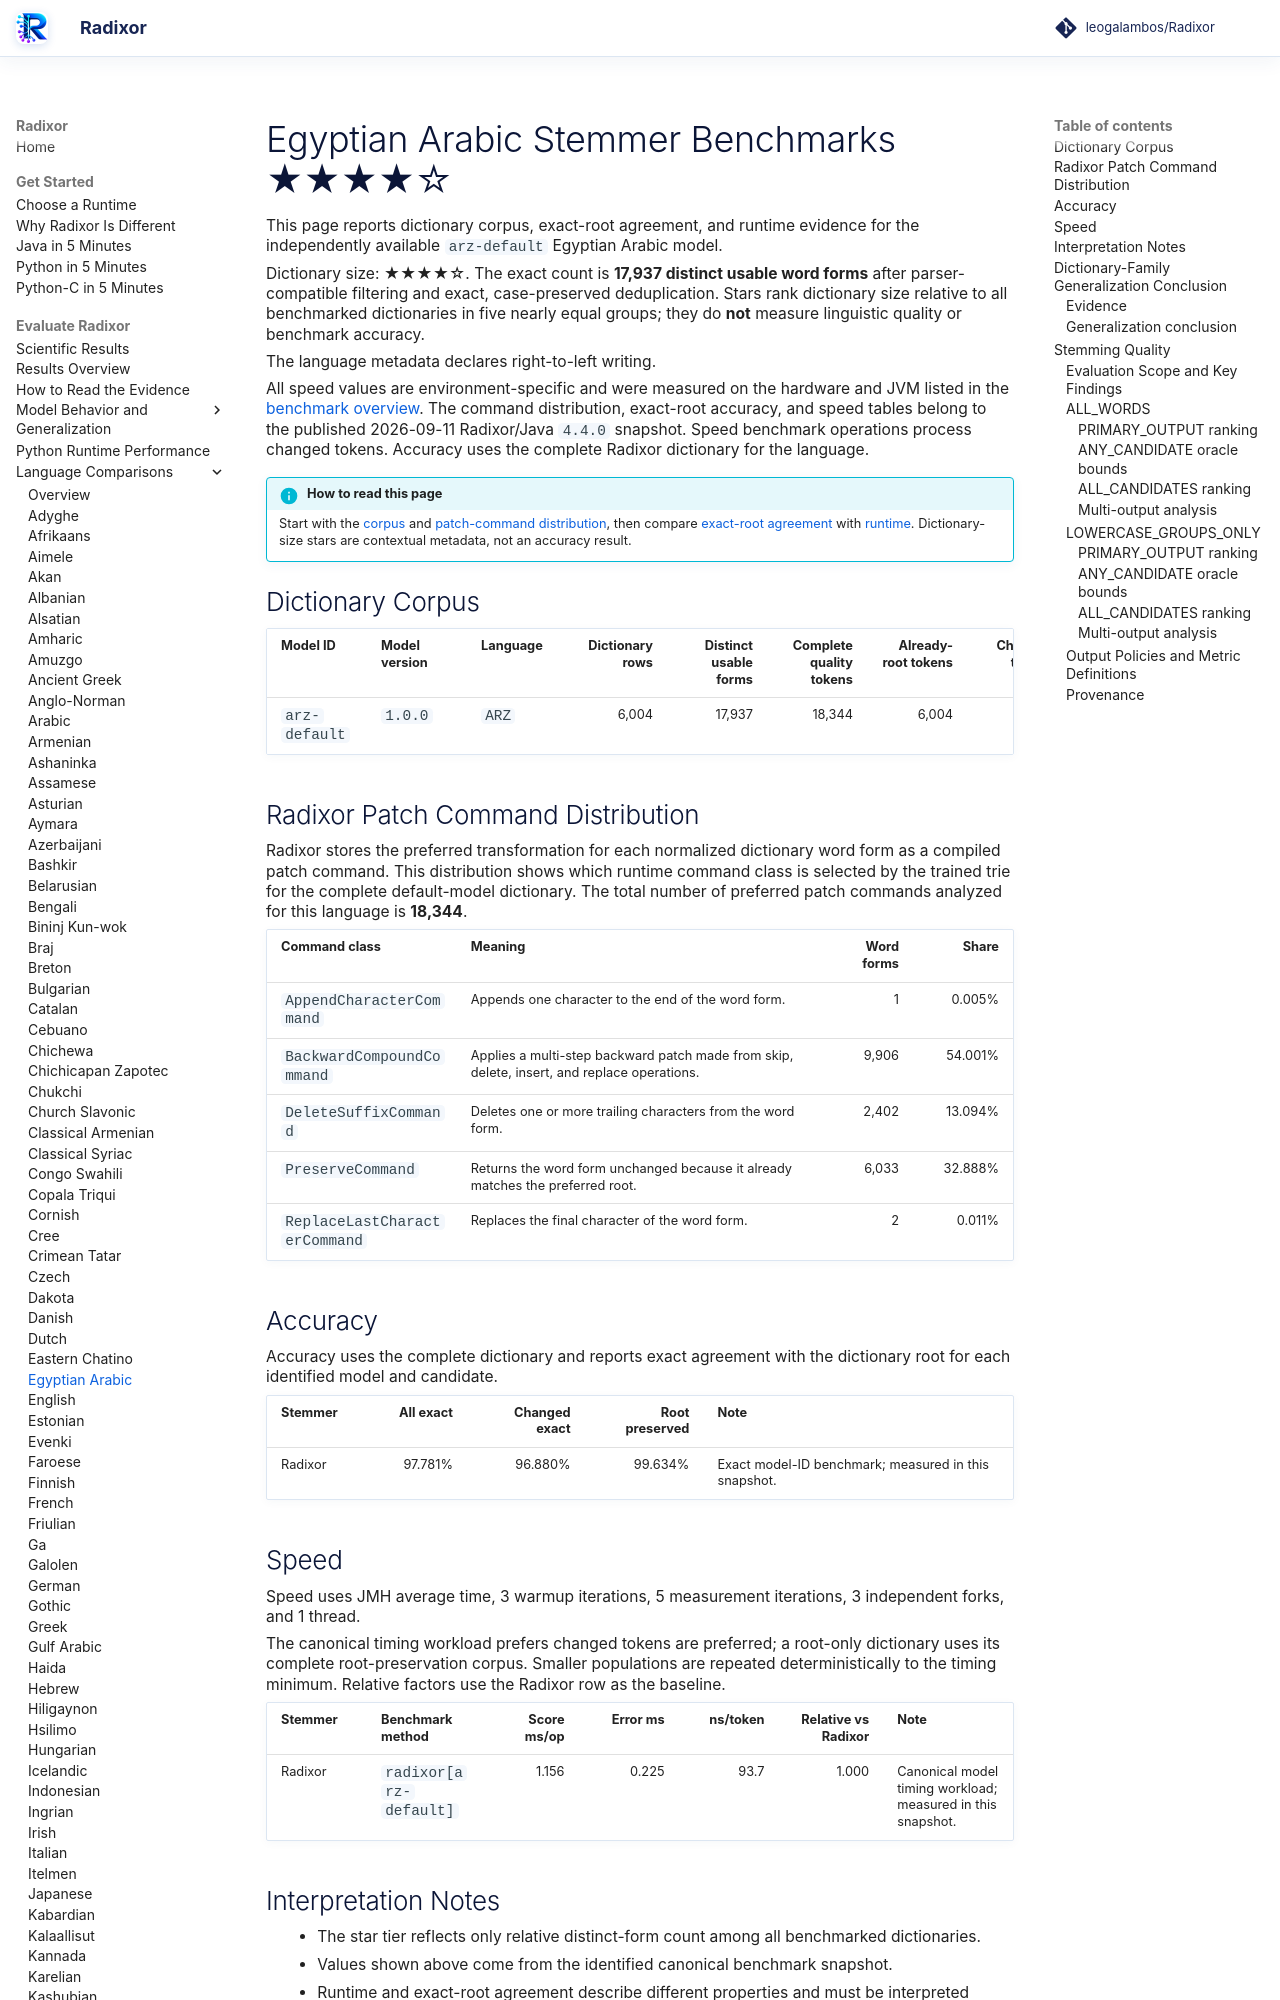

repository: leogalambos/Radixor · page: benchmarks/languages/arz/index.html · generator: mkdocs

# Egyptian Arabic Stemmer Benchmarks <span class="dictionary-rating" role="img" aria-label="Relative dictionary size 4 of 5; 17,937 distinct usable word forms" title="Relative dictionary size 4 of 5; 17,937 distinct usable word forms">★★★★☆</span>

This page reports dictionary corpus, exact-root agreement, and runtime evidence for the independently available `arz-default` Egyptian Arabic model.

<!-- DICTIONARY-SIZE-RATING:START -->
Dictionary size: <span class="dictionary-rating" role="img" aria-label="Relative dictionary size 4 of 5; 17,937 distinct usable word forms" title="Relative dictionary size 4 of 5; 17,937 distinct usable word forms">★★★★☆</span>. The exact count is **17,937 distinct usable word forms** after parser-compatible filtering and exact, case-preserved deduplication. Stars rank dictionary size relative to all benchmarked dictionaries in five nearly equal groups; they do **not** measure linguistic quality or benchmark accuracy.
<!-- DICTIONARY-SIZE-RATING:END -->

The language metadata declares right-to-left writing.

All speed values are environment-specific and were measured on the hardware and JVM listed in the [benchmark overview](../index.md). The command distribution, exact-root accuracy, and speed tables belong to the published 2026-09-11 Radixor/Java `4.4.0` snapshot. Speed benchmark operations process changed tokens. Accuracy uses the complete Radixor dictionary for the language.

<!-- BENCHMARK-EVIDENCE-MAP:START -->
!!! info "How to read this page"
    Start with the [corpus](#dictionary-corpus) and [patch-command distribution](#radixor-patch-command-distribution), then compare [exact-root agreement](#accuracy) with [runtime](#speed). Dictionary-size stars are contextual metadata, not an accuracy result.
<!-- BENCHMARK-EVIDENCE-MAP:END -->

## Dictionary Corpus

| Model ID | Model version | Language | Dictionary rows | Distinct usable forms | Complete quality tokens | Already-root tokens | Changed tokens | Timing workload | JMH timing tokens |
| --- | --- | --- | ---: | ---: | ---: | ---: | ---: | --- | ---: |
| `arz-default` | `1.0.0` | `ARZ` | 6,004 | 17,937 | 18,344 | 6,004 | 12,340 | changed tokens | 12,340 |

## Radixor Patch Command Distribution

Radixor stores the preferred transformation for each normalized dictionary word form as a compiled patch command. This distribution shows which runtime command class is selected by the trained trie for the complete default-model dictionary. The total number of preferred patch commands analyzed for this language is **18,344**.

| Command class | Meaning | Word forms | Share |
| --- | --- | ---: | ---: |
| `AppendCharacterCommand` | Appends one character to the end of the word form. | 1 | 0.005% |
| `BackwardCompoundCommand` | Applies a multi-step backward patch made from skip, delete, insert, and replace operations. | 9,906 | 54.001% |
| `DeleteSuffixCommand` | Deletes one or more trailing characters from the word form. | 2,402 | 13.094% |
| `PreserveCommand` | Returns the word form unchanged because it already matches the preferred root. | 6,033 | 32.888% |
| `ReplaceLastCharacterCommand` | Replaces the final character of the word form. | 2 | 0.011% |

## Accuracy

Accuracy uses the complete dictionary and reports exact agreement with the dictionary root for each identified model and candidate.

| Stemmer | All exact | Changed exact | Root preserved | Note |
| --- | ---: | ---: | ---: | --- |
| Radixor | 97.781% | 96.880% | 99.634% | Exact model-ID benchmark; measured in this snapshot. |

## Speed

Speed uses JMH average time, 3 warmup iterations, 5 measurement iterations, 3 independent forks, and 1 thread.

The canonical timing workload prefers changed tokens are preferred; a root-only dictionary uses its complete root-preservation corpus. Smaller populations are repeated deterministically to the timing minimum. Relative factors use the Radixor row as the baseline.

| Stemmer | Benchmark method | Score ms/op | Error ms | ns/token | Relative vs Radixor | Note |
| --- | --- | ---: | ---: | ---: | ---: | --- |
| Radixor | `radixor[arz-default]` | 1.156 | 0.225 | 93.7 | 1.000 | Canonical model timing workload; measured in this snapshot. |

## Interpretation Notes

- The star tier reflects only relative distinct-form count among all benchmarked dictionaries.
- Values shown above come from the identified canonical benchmark snapshot.
- Runtime and exact-root agreement describe different properties and must be interpreted together.

<!-- DICTIONARY-GENERALIZATION:START -->

## Dictionary-Family Generalization Conclusion

This is the language-specific conclusion from the independent `radixor-generalization-v1` baseline
experiment. It is intentionally separate from the wider edit-cost protocol below; values from
the two frozen snapshots are not substituted for one another.
